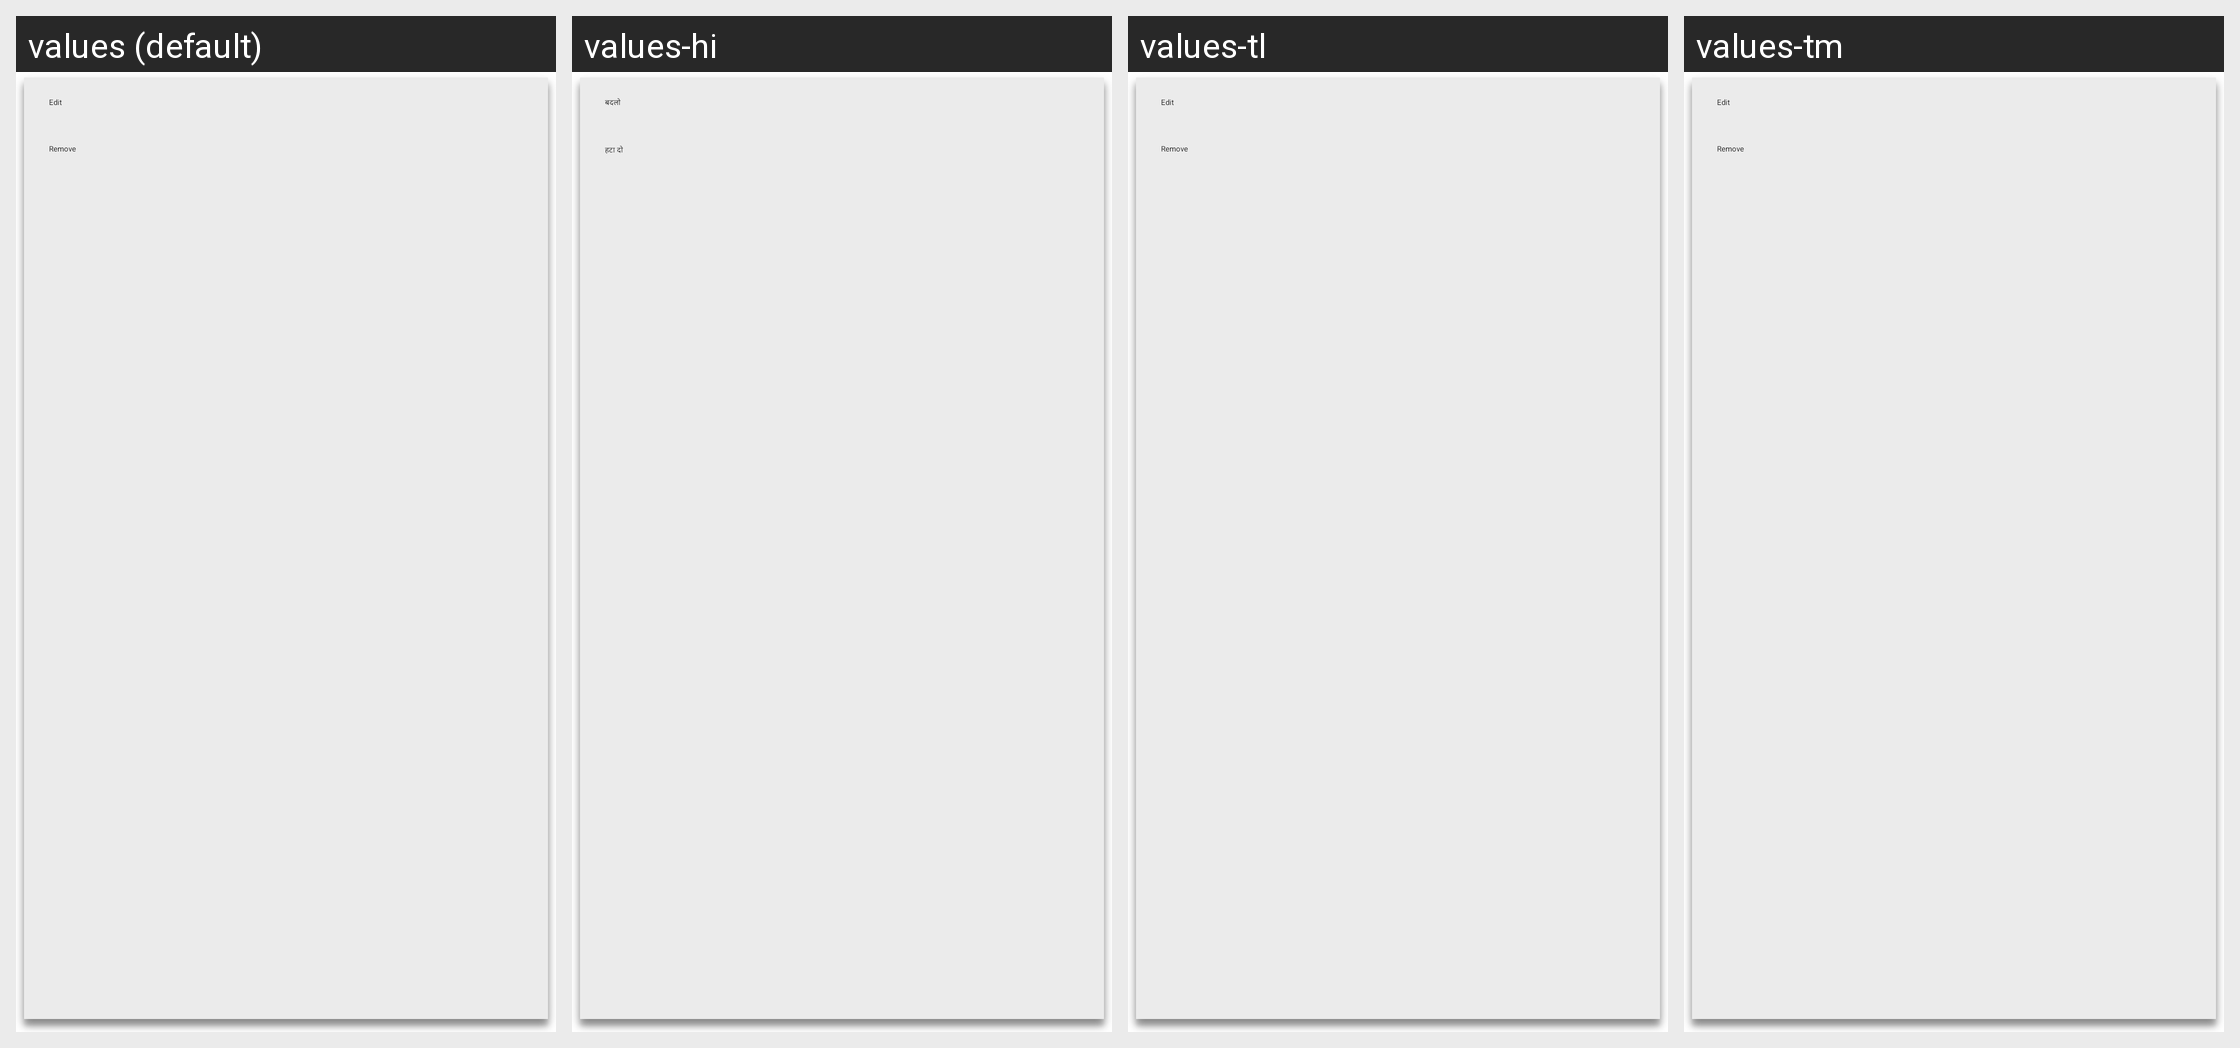

Here is an Android app screen in its default locale and in the app's own translations. Write out the translated-string differences for the strings that appear on this screen.
Android screen res/layout/favorite_edit_pop_up.xml rendered under 4 locales, left to right: values (default), values-hi, values-tl, values-tm. Device: Nexus 5 (rendered at 1080×1920; each locale shown at half size, 540×960, under a caption strip naming it); theme ZophopTheme.
Other locales in the repository, not shown: values-as, values-bn, values-kn, values-ml, values-mr.
Strings drawn on this screen, with the default value and each locale's value (text and hints the layout hard-codes, and strings that could not be matched under every locale, appear in the picture but are not listed):

favorite_edit
  values: Edit
  values-hi: बदलो
  values-tl: Edit  [not translated; the default value is used]
  values-tm: Edit  [not translated; the default value is used]

favorite_remove
  values: Remove
  values-hi: हटा दो
  values-tl: Remove  [not translated; the default value is used]
  values-tm: Remove  [not translated; the default value is used]
